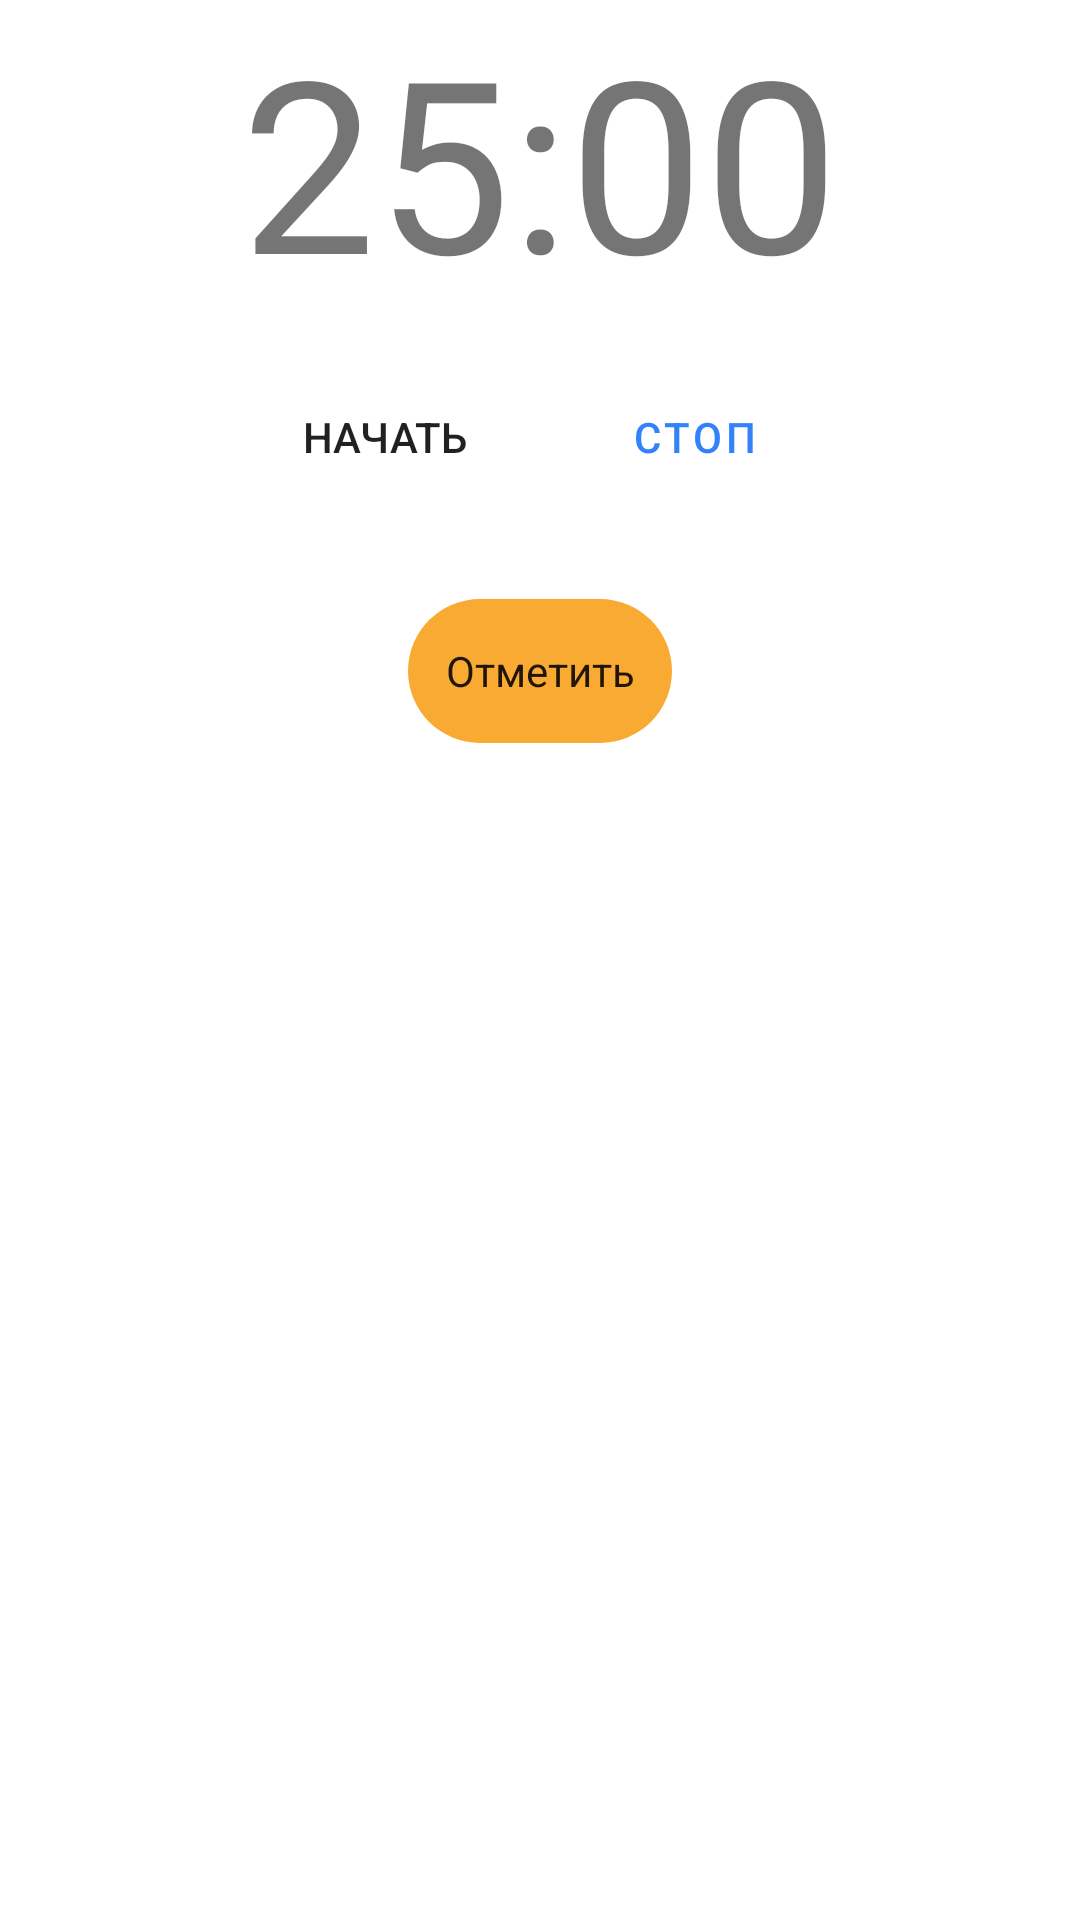

This screen was rendered from an Android layout file. Write that file and the resources it references.
<!-- AndroidManifest.xml: application theme Theme.DoIt -->
<!-- res/layout/fragment_dashboard.xml -->
<?xml version="1.0" encoding="utf-8"?>
<LinearLayout xmlns:android="http://schemas.android.com/apk/res/android"
    xmlns:app="http://schemas.android.com/apk/res-auto"
    android:layout_width="match_parent"
    android:layout_height="match_parent"
    android:orientation="vertical" >

    <LinearLayout
        android:layout_width="match_parent"
        android:layout_height="0dp"
        android:layout_weight="50"
        android:orientation="vertical">

        <TextView
            android:id="@+id/count"
            android:layout_width="match_parent"
            android:layout_height="wrap_content"
            android:text="25:00"
            android:textAlignment="center"
            android:textSize="80sp" />

        <LinearLayout
            android:id="@+id/controls"
            android:layout_width="wrap_content"
            android:layout_height="wrap_content"
            android:layout_gravity="center"
            android:orientation="horizontal"
            android:padding="15dp">

            <Button
                android:id="@+id/startPauseBtn"
                android:layout_width="wrap_content"
                android:layout_height="wrap_content"
                android:maxWidth="700dp"
                android:layout_weight="1"
                android:layout_marginRight="15dp"
                android:background="@drawable/btn_controls"
                android:text="Начать" />

            <Button
                android:id="@+id/resetBtn"
                style="@style/Widget.MaterialComponents.Button.OutlinedButton"
                android:layout_width="wrap_content"
                android:layout_height="wrap_content"
                android:layout_weight="1"
                android:background="@drawable/btn_controls"
                android:maxWidth="700dp"
                android:text="Стоп" />
        </LinearLayout>

        <LinearLayout
            android:layout_width="match_parent"
            android:layout_height="wrap_content"
            android:orientation="vertical"
            android:padding="15dp">

            <Button
                android:id="@+id/doneTaskBtn"
                style="?attr/floatingActionButtonStyle"
                android:layout_width="wrap_content"
                android:layout_height="wrap_content"
                android:layout_gravity="center"
                android:background="@drawable/btn_controls"
                android:maxWidth="700dp"
                android:text="Отметить" />
        </LinearLayout>

    </LinearLayout>

    <androidx.recyclerview.widget.RecyclerView
        android:id="@+id/tomatoTasks"
        android:layout_width="match_parent"
        android:layout_gravity="center"
        android:maxWidth="800dp"
        android:layout_height="0dp"
        android:layout_weight="50"/>
</LinearLayout>
<!-- resources referenced by this layout -->
<resources>
  <!-- drawable btn_controls (drawable) -->
  <?xml version="1.0" encoding="utf-8"?>
  <selector xmlns:android="http://schemas.android.com/apk/res/android">
      <item>
          <shape>
              <corners  android:radius="30dp"></corners>
          </shape>
      </item>
  </selector>
  <style name="Theme.DoIt" parent="Theme.MaterialComponents.DayNight.DarkActionBar">
          
          <item name="colorPrimary">@color/blue_500</item>
          <item name="colorPrimaryVariant">@color/blue_700</item>
          <item name="colorOnPrimary">@color/white</item>
          
          <item name="colorSecondary">@color/orange_200</item>
          <item name="colorSecondaryVariant">@color/orange_700</item>
          <item name="colorOnSecondary">@color/black</item>
          
          <item name="android:statusBarColor" tools:targetApi="l">?attr/colorPrimaryVariant</item>
          
      </style>
  <color name="blue_500">#FF3382F9</color>
  <color name="blue_700">#2277F6</color>
  <color name="white">#FFFFFFFF</color>
  <color name="orange_200">#FFF9AA33</color>
  <color name="orange_700">#FFF89A0C</color>
  <color name="black">#FF000000</color>
</resources>
